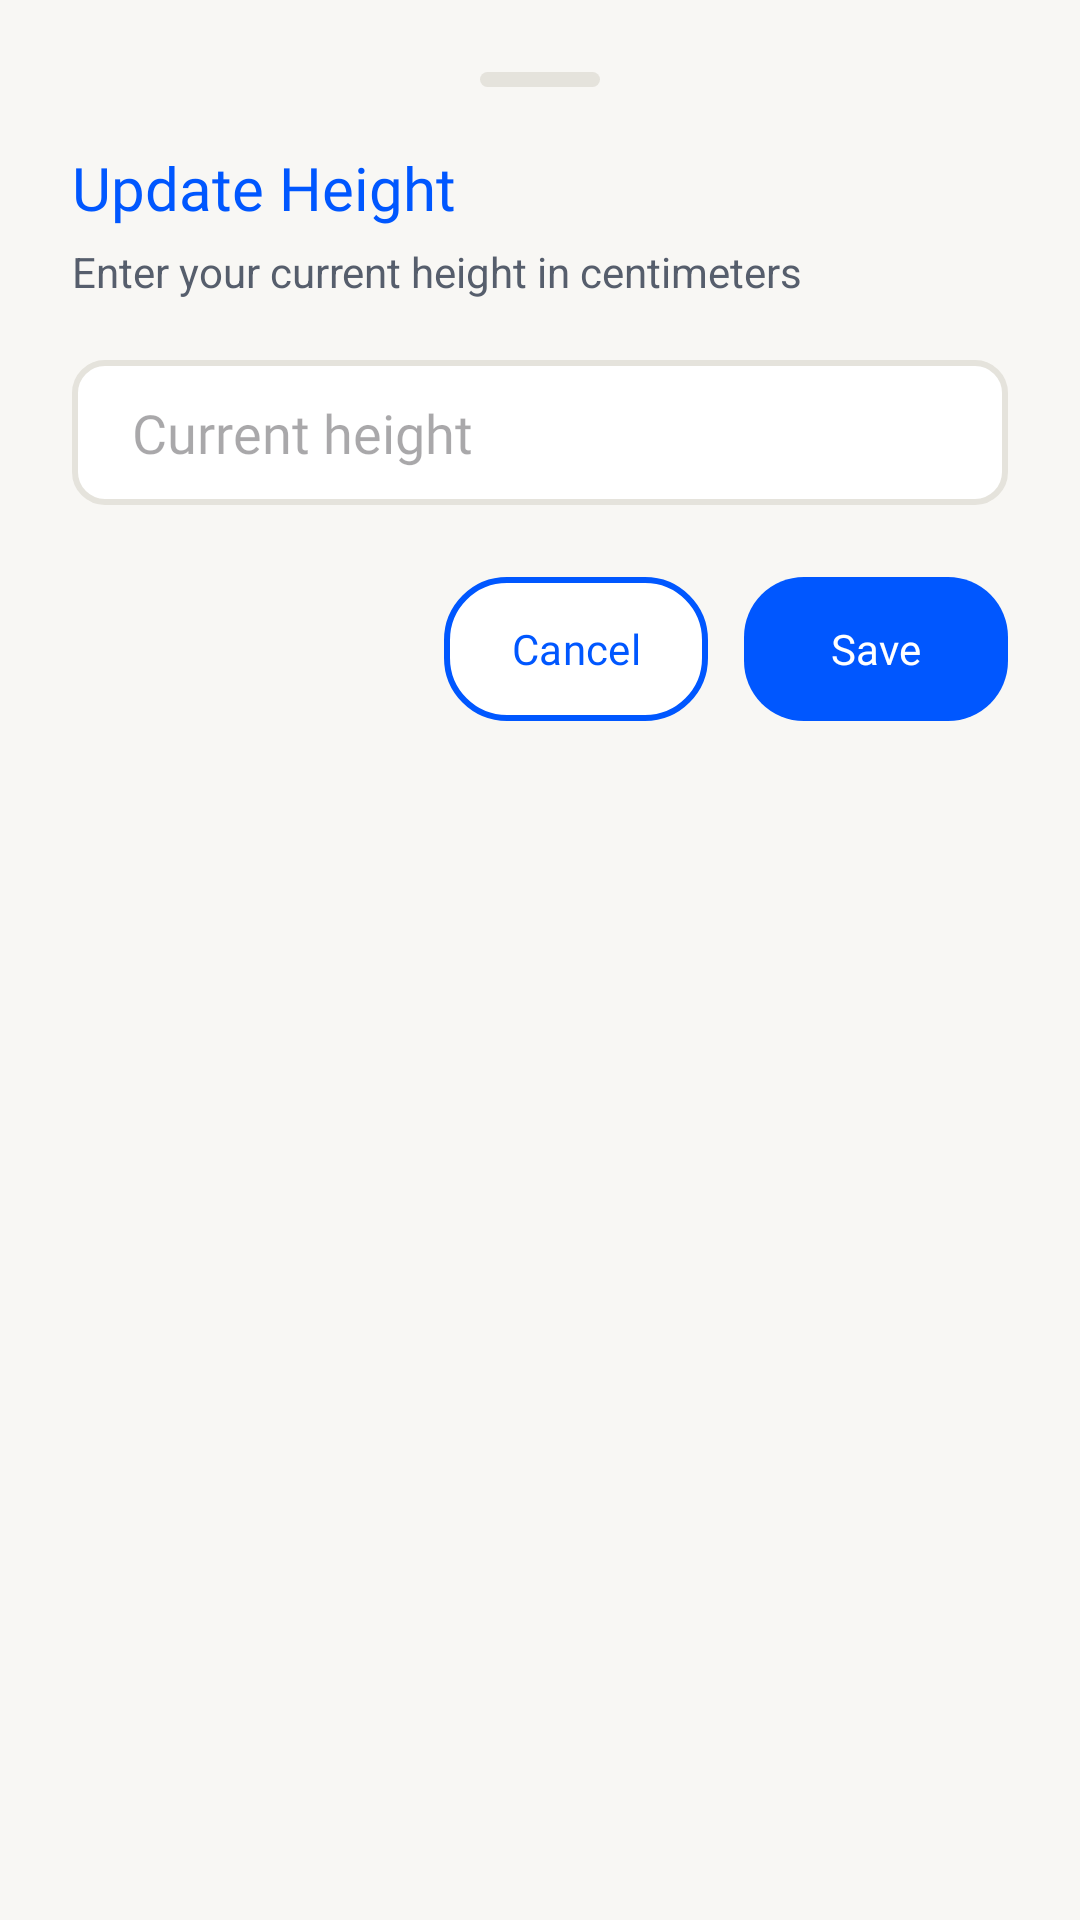

Android layout source for this screen:
<!-- AndroidManifest.xml: application theme Theme.MacroTracker -->
<!-- res/layout/bottom_dialog_edit_height.xml -->
<?xml version="1.0" encoding="utf-8"?>
<LinearLayout xmlns:android="http://schemas.android.com/apk/res/android"
    xmlns:app="http://schemas.android.com/apk/res-auto"
    android:layout_width="match_parent"
    android:layout_height="wrap_content"
    android:orientation="vertical"
    android:padding="24dp">

    
    <View
        android:layout_width="40dp"
        android:layout_height="5dp"
        android:layout_gravity="center"
        android:layout_marginBottom="20dp"
        android:background="@drawable/bg_handle"/>

    <TextView
        android:layout_width="wrap_content"
        android:layout_height="wrap_content"
        android:text="@string/update_height"
        android:textSize="20sp"
        android:fontFamily="@font/nunito_bold"
        android:textColor="@color/primary"/>

    <TextView
        android:layout_width="wrap_content"
        android:layout_height="wrap_content"
        android:layout_marginTop="5dp"
        android:layout_marginBottom="20dp"
        android:text="@string/update_height_indication"
        android:textColor="@color/secondary_gray_text"/>

    <EditText
        android:id="@+id/heightInput"
        android:layout_width="match_parent"
        android:layout_height="wrap_content"
        android:background="@drawable/bg_bordered_container"
        android:hint="@string/current_height"
        android:fontFamily="@font/nunito_medium"
        android:textColor="@color/primary_gray_text"
        android:inputType="number"/>

    <LinearLayout
        android:layout_width="match_parent"
        android:layout_height="wrap_content"
        android:layout_marginTop="24dp"
        android:gravity="end"
        android:orientation="horizontal">

        <com.google.android.material.button.MaterialButton
            android:id="@+id/cancelBtn"
            style="@style/Widget.Material3.Button.TextButton"
            android:layout_width="wrap_content"
            android:layout_height="wrap_content"
            android:text="@string/cancel"
            android:textColor="@color/primary"
            android:background="@drawable/bg_secondary_container_cr20"
            app:backgroundTint="@null"
            android:fontFamily="@font/nunito_bold"/>

        <com.google.android.material.button.MaterialButton
            android:id="@+id/saveBtn"
            style="@style/Widget.Material3.Button"
            android:layout_width="wrap_content"
            android:layout_height="wrap_content"
            android:layout_marginStart="12dp"
            android:text="@string/save"
            android:background="@drawable/bg_primary_container_cr20"
            app:backgroundTint="@null"
            android:fontFamily="@font/nunito_bold"/>

    </LinearLayout>

</LinearLayout>
<!-- resources referenced by this layout -->
<resources>
  <color name="primary">#0057FF</color>
  <color name="primary_gray_text">#0F141C</color>
  <color name="secondary_gray_text">#565E6C</color>
  <!-- drawable bg_bordered_container (drawable) -->
  <?xml version="1.0" encoding="utf-8"?>
  <shape xmlns:android="http://schemas.android.com/apk/res/android"
      android:shape="rectangle">
  
      <solid android:color="@color/white" />
      <stroke
          android:color="@color/border"
          android:width="2dp" />
  
      <corners android:radius="10dp" />
  
      <padding
          android:left="20dp"
          android:top="12dp"
          android:right="20dp"
          android:bottom="12dp" />
  
  </shape>
  <!-- drawable bg_handle (drawable) -->
  <?xml version="1.0" encoding="utf-8"?>
  <shape xmlns:android="http://schemas.android.com/apk/res/android"
      android:shape="rectangle">
  
      <size
          android:width="40dp"
          android:height="5dp"/>
  
      <solid android:color="@color/border"/>
  
      <corners android:radius="100dp"/>
  
  
  </shape>
  <!-- drawable bg_primary_container_cr20 (drawable) -->
  <?xml version="1.0" encoding="utf-8"?>
  <shape xmlns:android="http://schemas.android.com/apk/res/android"
      android:shape="rectangle">
  
      <solid android:color="@color/primary" />
  
      <corners android:radius="20dp" />
  
      <padding
          android:left="20dp"
          android:top="8dp"
          android:right="20dp"
          android:bottom="8dp" />
  
  </shape>
  <!-- drawable bg_secondary_container_cr20 (drawable) -->
  <?xml version="1.0" encoding="utf-8"?>
  <shape xmlns:android="http://schemas.android.com/apk/res/android"
      android:shape="rectangle">
  
      <solid android:color="@color/white" />
      <stroke
          android:color="@color/primary"
          android:width="2dp"
          />
  
      <corners android:radius="20dp" />
  
      <padding
          android:left="20dp"
          android:top="8dp"
          android:right="20dp"
          android:bottom="8dp" />
  
  </shape>
  <string name="cancel">Cancel</string>
  <string name="current_height">Current height</string>
  <string name="save">Save</string>
  <string name="update_height">Update Height</string>
  <string name="update_height_indication">Enter your current height in centimeters</string>
  <style name="Theme.MacroTracker" parent="Base.Theme.MacroTracker" />
  <color name="white">#FFFFFFFF</color>
  <color name="border">#E5E3DC</color>
  <style name="Base.Theme.MacroTracker" parent="Theme.Material3.DayNight.NoActionBar">
          <item name="colorPrimary">@color/primary</item>
          <item name="colorOnPrimary">@color/white</item>
          <item name="colorSurface">@color/surface</item>
          <item name="colorOnSurface">@color/primary_gray_text</item>
          <item name="android:colorBackground">@color/background</item>
          <item name="bottomSheetDialogTheme">@style/ThemeOverlay.MacroTracker.BottomSheetDialog</item>
      </style>
  <color name="surface">#FFFFFF</color>
  <color name="background">#F8F7F4</color>
  <style name="ThemeOverlay.MacroTracker.BottomSheetDialog" parent="ThemeOverlay.Material3.BottomSheetDialog">
          <item name="bottomSheetStyle">@style/Widget.MacroTracker.BottomSheet</item>
      </style>
  <style name="Widget.MacroTracker.BottomSheet" parent="Widget.Material3.BottomSheet.Modal">
          <item name="backgroundTint">@color/surface</item>
          <item name="shapeAppearance">@style/ShapeAppearance.MacroTracker.BottomSheet</item>
          <item name="shapeAppearanceOverlay">@style/ShapeAppearance.MacroTracker.BottomSheet</item>
      </style>
  <style name="ShapeAppearance.MacroTracker.BottomSheet" parent="">
          <item name="cornerFamily">rounded</item>
          <item name="cornerSizeTopLeft">20dp</item>
          <item name="cornerSizeTopRight">20dp</item>
          <item name="cornerSizeBottomLeft">0dp</item>
          <item name="cornerSizeBottomRight">0dp</item>
      </style>
</resources>
